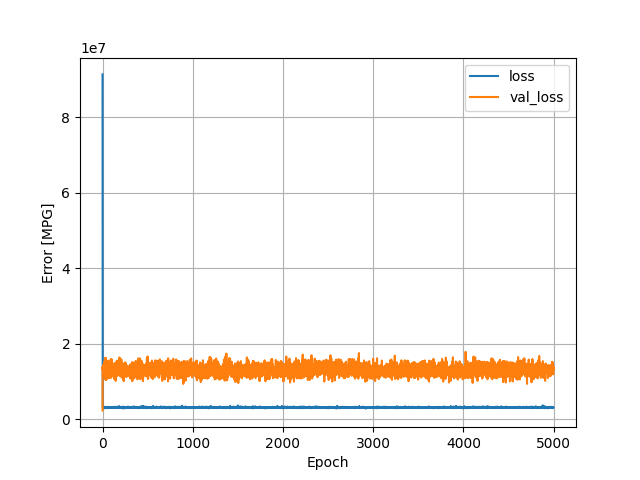

Values plotted in this chart, from the file beside it:
, loss, val_loss, epoch
0, 91294248, 2283124, 0
1, 3279629, 13921808, 1
2, 3041341, 13133497, 2
3, 3025130, 13550642, 3
4, 3002609, 13196887, 4
5, 2953201, 13180235, 5
6, 3075836, 11840873, 6
7, 3154090, 14320119, 7
8, 3028241, 12175614, 8
9, 3003992, 12275120, 9
10, 3041392, 12504683, 10
11, 3125075, 11656688, 11
12, 2992344, 12558109, 12
13, 3137220, 12671079, 13
14, 3039639, 12972578, 14
15, 3004914, 11742071, 15
16, 2971732, 15167661, 16
17, 3238154, 12897205, 17
18, 2926245, 12224578, 18
19, 2957372, 12796312, 19
20, 2940008, 14484098, 20
21, 2991651, 11469262, 21
22, 2970371, 12512797, 22
23, 2858422, 11809979, 23
24, 3143309, 12300249, 24
25, 2960845, 11257801, 25
26, 3017117, 13660016, 26
27, 2918728, 12838147, 27
28, 3221494, 11860679, 28
29, 2933395, 12669878, 29
30, 3164992, 16197115, 30
31, 2989299, 10760066, 31
32, 2977775, 13828171, 32
33, 2965990, 12214119, 33
34, 2952786, 10433672, 34
35, 3148552, 13034750, 35
36, 2862455, 16194459, 36
37, 2969813, 12334757, 37
38, 2947576, 10356527, 38
39, 3184124, 11778240, 39
40, 2941504, 12582359, 40
41, 3037876, 13966066, 41
42, 3044645, 13364562, 42
43, 2960302, 13286034, 43
44, 3003527, 13815130, 44
45, 2994815, 13369075, 45
46, 2914196, 12246569, 46
47, 2939827, 13006779, 47
48, 2970192, 12592169, 48
49, 2917951, 14128403, 49
50, 3071787, 11307187, 50
51, 3051518, 12676193, 51
52, 3022085, 13966350, 52
53, 2891073, 10650563, 53
54, 3204384, 12194539, 54
55, 3025340, 11981464, 55
56, 3070459, 13565517, 56
57, 2941175, 12829947, 57
58, 2928147, 13793354, 58
59, 2968564, 12787301, 59
... 4,940 more rows
